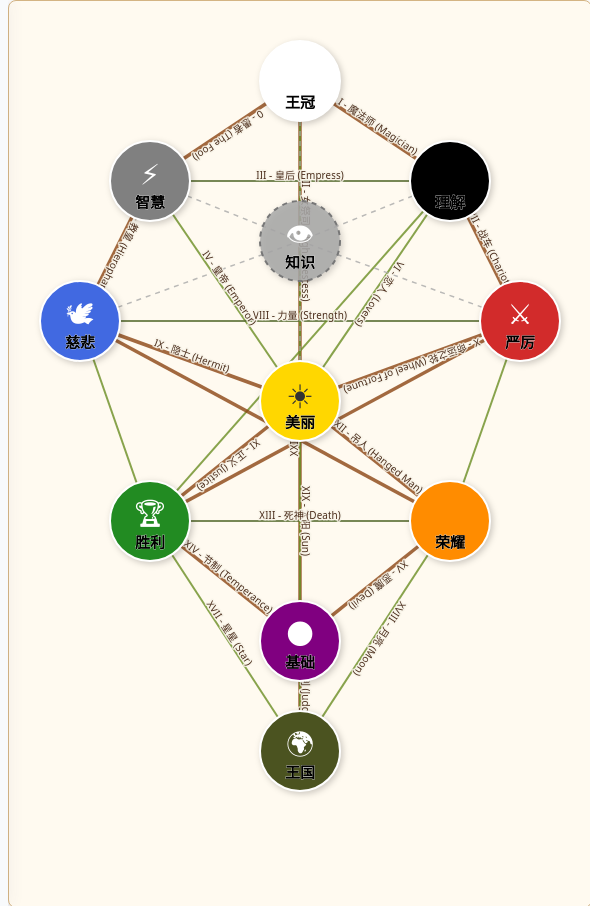
D3 v7 page, settled after 480 driven frames (8 s of simulated time); the page loaded 1 data file(s).


let treeData = { nodes: [], links: [] };
let initialPositions = {};
let simulation;
const tooltip = d3.select("body").append("div")
    .attr("class", "tooltip")
    .style("opacity", 0);
function getSize() {
  // 只取右侧区域宽高
  const left = document.querySelector('div[style*="flex:0 0"]');
  const w = window.innerWidth - (left ? left.offsetWidth : 0);
  const h = window.innerHeight;
  return {w, h};
}
function render() {
  d3.select("#tree-container svg").remove();
  const {w, h} = getSize();
  const svg = d3.select("#tree-container")
    .append("svg")
    .attr("width", w)
    .attr("height", h)
    .attr("viewBox", `0 0 ${w} ${h}`)
    .style("display","block")
    .style("width","100%")
    .style("height","100vh");
  treeData.links.forEach((link, i) => { link.pathId = `link-path-${i}`; });
  initialPositions = {};
  treeData.nodes.forEach(node => {
    let fx_val, fy_val;
    switch(node.id) {
      case 1:  fx_val = w / 2; fy_val = 80; break;
      case 2:  fx_val = w / 2 - 150; fy_val = 180; break;
      case 3:  fx_val = w / 2 + 150; fy_val = 180; break;
      case 4:  fx_val = w / 2 - 220; fy_val = 320; break;
      case 5:  fx_val = w / 2 + 220; fy_val = 320; break;
      case 6:  fx_val = w / 2; fy_val = 400; break;
      case 7:  fx_val = w / 2 - 150; fy_val = 520; break;
      case 8:  fx_val = w / 2 + 150; fy_val = 520; break;
      case 9:  fx_val = w / 2; fy_val = 640; break;
      case 10: fx_val = w / 2; fy_val = 750; break;
      case 11: fx_val = w / 2; fy_val = 240; break;
      default:
        fx_val = node.x_pos !== undefined ? node.x_pos : (node.x !== undefined ? node.x : w / 2);
        fy_val = node.y_pos !== undefined ? node.y_pos : (node.y !== undefined ? node.y : h / 2);
    }
    initialPositions[node.id] = { x: fx_val, y: fy_val };
    node.fx = initialPositions[node.id].x;
    node.fy = initialPositions[node.id].y;
  });
  simulation = d3.forceSimulation(treeData.nodes)
    .force("link", d3.forceLink(treeData.links).id(d => d.id).distance(110).strength(0.6))
    .force("charge", d3.forceManyBody().strength(-1200))
    .force("x", d3.forceX(w / 2).strength(0.18))
    .force("y", d3.forceY(h / 2).strength(0.18))
    .force("collision", d3.forceCollide().radius(50).strength(0.9));
  const linkGroup = svg.append("g").attr("class", "links-group");
  const linkPaths = linkGroup.selectAll("path.link")
    .data(treeData.links, d => d.pathId)
    .join("path")
    .attr("class", d => `link ${d.type || ''} ${d.hidden ? 'hidden' : ''}`)
    .attr("id", d => d.pathId)
    .attr("fill", "none")
    .attr("stroke", d => {
      switch(d.type) {
        case "pillar": return "#8B4513"; case "horizontal": return "#556B2F";
        case "diagonal": return "#6B8E23"; case "hidden": return "#A9A9A9";
        default: return "#999999";
      }
    })
    .attr("stroke-width", d => d.type === "pillar" ? 3.5 : (d.hidden ? 1.5 : 2));
  const linksWithTarot = treeData.links.filter(d => d.tarot && d.tarot.trim() !== '');
  const linkTexts = linkGroup.selectAll("text.link-text-element")
    .data(linksWithTarot, d => d.pathId)
    .join("text")
    .attr("class", "link-text-element")
    .attr("dy", "-6")
    .append("textPath")
      .attr("class", "link-text")
      .attr("href", d => `#${d.pathId}`)
      .attr("startOffset", "50%")
      .text(d => d.tarot);
  const nodeGroup = svg.append("g")
    .attr("class", "nodes")
    .selectAll("g.node-group")
    .data(treeData.nodes, d => d.id)
    .join("g")
      .attr("class", d => `node-group ${d.hidden ? "hidden" : ""}`)
      .on("mouseover", showTooltip)
      .on("mouseout", hideTooltip)
      .call(d3.drag()
        .on("start", dragstarted)
        .on("drag", dragged)
        .on("end", dragended));
  nodeGroup.append("circle")
    .attr("r", 40)
    .attr("fill", d => d.color || "#DDDDDD")
    .attr("stroke", d => d.hidden ? "#777" : (isColorDark(d.color || "#DDDDDD") ? "#FAFAFA" : "#222222"))
    .attr("stroke-width", d => d.hidden ? 1.5 : 2.5);
  nodeGroup.append("text")
    .attr("class", "symbol")
    .attr("dy", "0.1em")
    .attr("text-anchor", "middle")
    .attr("fill", d => d.textColor || (isColorDark(d.color || "#DDDDDD") ? "#FFFFFF" : "#000000"))
    .text(d => d.symbol || "");
  nodeGroup.append("text")
    .attr("class", "sephirah-name")
    .attr("dy", "1.8em")
    .attr("text-anchor", "middle")
    .text(d => d.name || "Unnamed");
  simulation.on("tick", () => {
    linkPaths.attr("d", d => `M ${d.source.x},${d.source.y} L ${d.target.x},${d.target.y}`);
    nodeGroup.attr("transform", d => `translate(${d.x},${d.y})`);
  });
  simulation.alpha(0.8).restart();
}
fetch('nodes.json')
  .then(res => res.json())
  .then(data => { treeData = data; render(); })
  .catch(err => { d3.select("#tree-container").html(`<p style='color:red;'>加载nodes.json失败: ${err.message}</p>`); });
window.addEventListener('resize', () => { if(treeData.nodes&&treeData.nodes.length) render(); });
function dragstarted(event, d) {
  if (!event.active && simulation) simulation.alphaTarget(0.3).restart();
  d.fx = d.x;
  d.fy = d.y;
  tooltip.style("opacity", 0);
}
function dragged(event, d) {
  d.fx = event.x;
  d.fy = event.y;
}
function dragended(event, d) {
  if (!event.active && simulation) simulation.alphaTarget(0);
  setTimeout(() => {
    if (initialPositions[d.id]) {
      d.fx = initialPositions[d.id].x;
      d.fy = initialPositions[d.id].y;
      if (simulation) simulation.alpha(0.1).restart();
    }
  }, 100);
}
function showTooltip(event, d) {
  tooltip.transition().duration(200).style("opacity", .95);
  let colorDisplay = d.color_name || d.color || "无指定颜色";
  if (!d.color_name && initialPositions[d.id]) {
    switch(d.id) {
      case 1: colorDisplay = "白色"; break; case 2: colorDisplay = "灰色"; break;
      case 3: colorDisplay = "黑色"; break; case 4: colorDisplay = "蓝色"; break;
      case 5: colorDisplay = "红色"; break; case 6: colorDisplay = "金色"; break;
      case 7: colorDisplay = "绿色"; break; case 8: colorDisplay = "橙色"; break;
      case 9: colorDisplay = "紫色"; break; case 10: colorDisplay = "多彩（橙黄、橄榄、红褐、黑）"; break;
      case 11: colorDisplay = "暗灰色/无色 (Da'at)"; break;
      default: colorDisplay = d.color || "无指定颜色";
    }
  }
  tooltip.html(`
    <h3>${d.name || '未知节点'} <span class="hebrew">${d.hebrew || ''}</span></h3>
    <p>${d.description || '无描述信息.'}</p>
    ${d.number ? `<p><span class="property">数字:</span> ${d.number}</p>` : ''}
    <p><span class="property">颜色:</span> ${colorDisplay}</p>
    ${d.gemstone ? `<p><span class="property">象征宝石:</span> ${d.gemstone}</p>` : ''}
    ${d.planet ? `<p><span class="property">象征行星:</span> ${d.planet}</p>` : ''}
    ${d.metal ? `<p><span class="property">金属:</span> ${d.metal}</p>` : ''}
    ${d.image ? `<p><span class="property">代表人物形象:</span> ${d.image}</p>` : ''}
    ${d.divineName ? `<p><span class="property">神名:</span> ${d.divineName}</p>` : ''}
    ${d.archangel ? `<p><span class="property">守护天使:</span> ${d.archangel}</p>` : ''}
    ${d.correspondence ? `<p><span class="property">对应:</span> ${d.correspondence}</p>` : ''}
  `)
    .style("left", (event.pageX + 15) + "px")
    .style("top", (event.pageY - 25) + "px");
}
function hideTooltip() {
  tooltip.transition().duration(500).style("opacity", 0);
}
function isColorDark(hexColor) {
  if (!hexColor || typeof hexColor !== 'string' || hexColor.length < 3) return false;
  let color = hexColor.startsWith('#') ? hexColor.substring(1) : hexColor;
  if (color.length === 3) {
    color = color.split('').map(char => char + char).join('');
  }
  if (color.length !== 6) return false;
  const r = parseInt(color.substring(0, 2), 16);
  const g = parseInt(color.substring(2, 4), 16);
  const b = parseInt(color.substring(4, 6), 16);
  const luminance = 0.2126 * r + 0.7152 * g + 0.0722 * b;
  return luminance < 128;
}
  

### data: nodes.json
{
 "nodes": [
  {
   "id": 1,
   "name": "王冠",
   "hebrew": "כתר",
   "symbol": "👑",
   "color": "#FFFFFF",
   "textColor": "#333333",
   "number": 1,
   "description": "与人类头顶的大宇宙之间的接点。有创造的泉源、纯粹存在、生命力的泉源之意。",
   "gemstone": "金刚石",
   "planet": "海王星",
   "metal": "无",
   "image": "国王的侧脸",
   "divineName": "Ehieh",
   "archangel": "梅丹佐（Metatron）",
   "correspondence": "超越、神的本性，亦代表着净火天"
  },
  {
   "id": 2,
   "name": "智慧",
   "hebrew": "חכמה",
   "symbol": "⚡",
   "color": "#808080",
   "textColor": "#FFFFFF",
   "number": 2,
   "description": "别名为'至高之父'，为男性原理及'动性'的象征。",
   "gemstone": "绿松石",
   "planet": "天王星",
   "metal": "无",
   "image": "无",
   "divineName": "Yod",
   "archangel": "拉结尔（Ratziel）",
   "correspondence": "智慧、纯粹理性、创造原点，亦代表着恒星天/原动天"
  },
  {
   "id": 3,
   "name": "理解",
   "hebrew": "בינה",
   "symbol": "🌙",
   "color": "#000000",
   "textColor": "#FFFFFF",
   "number": 3,
   "description": "有'至高之母'的别名，和'智慧'相对应，象征'女性原理'，赋予所有事物的形体。",
   "gemstone": "珍珠",
   "planet": "土星",
   "metal": "铅",
   "image": "成熟的女性",
   "divineName": "Elohim",
   "archangel": "亚夫结（Zaphkiel）",
   "correspondence": "执行、实质的理性、创造之泉，亦代表着土星天"
  },
  {
   "id": 4,
   "name": "慈悲",
   "hebrew": "חסד",
   "symbol": "🕊",
   "color": "#4169E1",
   "textColor": "#FFFFFF",
   "number": 4,
   "description": "意味着纯粹而神圣的宇宙法则——'爱'。",
   "gemstone": "蓝宝石",
   "planet": "木星",
   "metal": "锡",
   "image": "坐在王座上的王",
   "divineName": "EL",
   "archangel": "然德基尔（Zadkiel）",
   "correspondence": "爱、仁慈、恩宠、伟大，亦代表着木星天"
  },
  {
   "id": 5,
   "name": "严厉",
   "hebrew": "גבורה",
   "symbol": "⚔",
   "color": "#D22B2B",
   "textColor": "#FFFFFF",
   "number": 5,
   "description": "别名是'天使的外科医生'、'天空的外科医生'。",
   "gemstone": "红宝石",
   "planet": "火星",
   "metal": "铁",
   "image": "无",
   "divineName": "Elohim Gibor",
   "archangel": "卡麦尔（Camael）",
   "correspondence": "法、神的权利、恶的发现、怒，亦代表着火星天"
  },
  {
   "id": 6,
   "name": "美丽",
   "hebrew": "תפארת",
   "symbol": "☀",
   "color": "#FFD700",
   "textColor": "#333333",
   "number": 6,
   "description": "生命之木中央的位置，补充所有生物之能源的中心。",
   "gemstone": "无特定",
   "planet": "太阳",
   "metal": "黄金",
   "image": "无",
   "divineName": "Eloha",
   "archangel": "米迦勒（Michael）",
   "correspondence": "慈悲、调停、美，亦代表着太阳天，此原质正是生命之树的核心"
  },
  {
   "id": 7,
   "name": "胜利",
   "hebrew": "נצח",
   "symbol": "🏆",
   "color": "#228B22",
   "textColor": "#FFFFFF",
   "number": 7,
   "description": "含有'丰饶'之意，7是来自《新约·创世纪》之中耶和华'创造世界的七天'，有坚实、…",
   "gemstone": "绿宝石",
   "planet": "金星",
   "metal": "铜",
   "image": "全裸的女性",
   "divineName": "Adona Tzabaoth",
   "archangel": "亚纳尔（Haniel）",
   "correspondence": "永远、膨胀、胜利，亦代表着金星天"
  },
  {
   "id": 8,
   "name": "荣耀",
   "hebrew": "הוד",
   "symbol": "🦚",
   "color": "#FF8C00",
   "textColor": "#FFFFFF",
   "number": 8,
   "description": "有物质型态的'铸型'之意。",
   "gemstone": "无特定",
   "planet": "水星",
   "metal": "水银",
   "image": "无",
   "divineName": "Elohim Tzabaoth",
   "archangel": "拉斐尔（Raphael）",
   "correspondence": "尊严、收缩、光荣，亦代表着水星天"
  },
  "... 3 more items"
 ],
 "links": [
  {
   "source": 1,
   "target": 2,
   "type": "pillar",
   "tarot": "0 - 愚者 (The Fool)"
  },
  {
   "source": 1,
   "target": 3,
   "type": "pillar",
   "tarot": "I - 魔法师 (Magician)"
  },
  {
   "source": 1,
   "target": 6,
   "type": "pillar",
   "tarot": "II - 女祭司 (High Priestess)"
  },
  {
   "source": 2,
   "target": 3,
   "type": "horizontal",
   "tarot": "III - 皇后 (Empress)"
  },
  {
   "source": 2,
   "target": 6,
   "type": "diagonal",
   "tarot": "IV - 皇帝 (Emperor)"
  },
  {
   "source": 2,
   "target": 4,
   "type": "pillar",
   "tarot": "V - 教皇 (Hierophant)"
  },
  {
   "source": 3,
   "target": 6,
   "type": "diagonal",
   "tarot": "VI - 恋人 (Lovers)"
  },
  {
   "source": 3,
   "target": 5,
   "type": "pillar",
   "tarot": "VII - 战车 (Chariot)"
  },
  "... 24 more items"
 ]
}